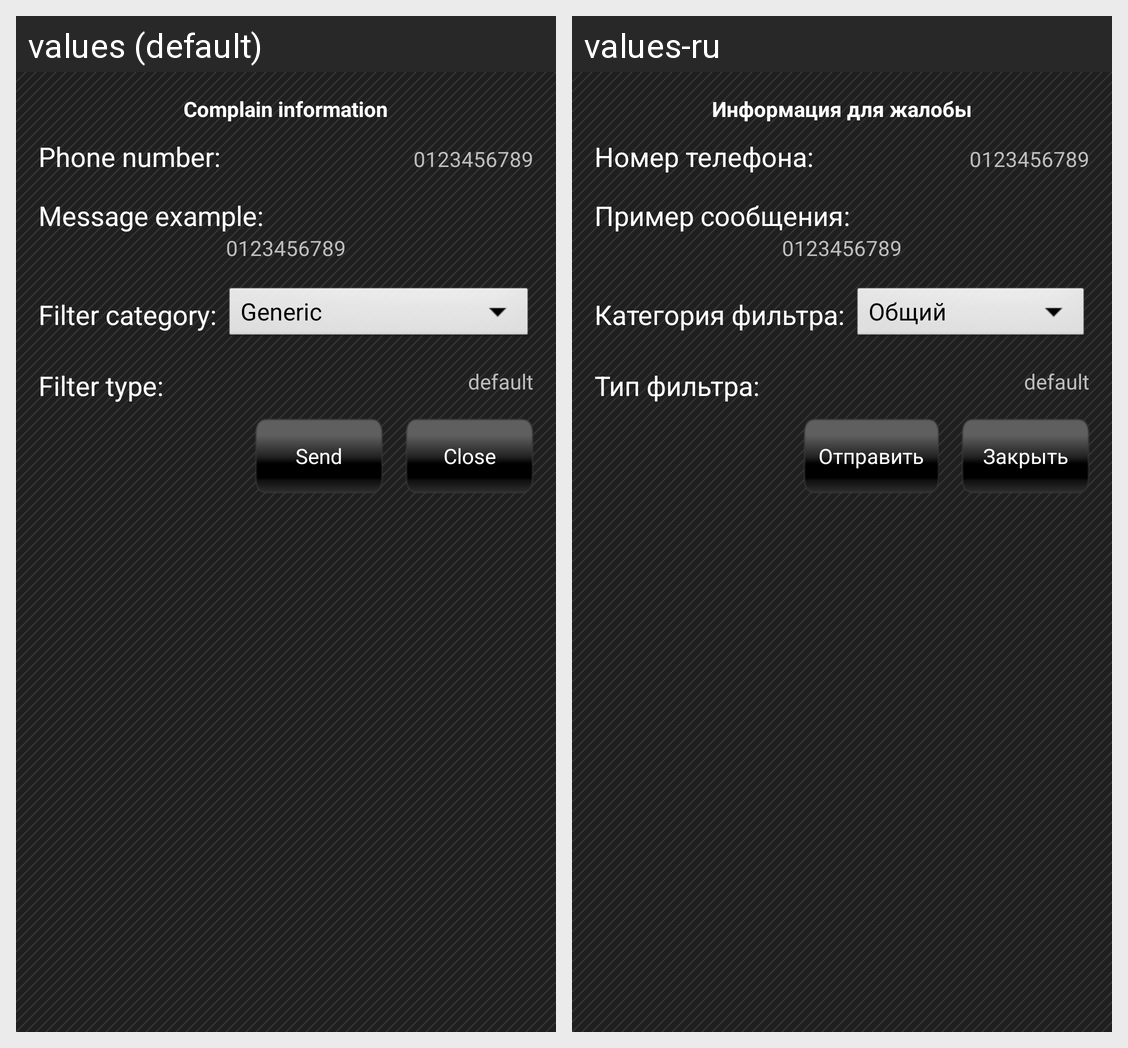

This grid shows one Android layout under two languages. Give, for every string resource on the screen, its name, the default text and each shown locale's text.
Android screen res/layout/complain_dialog.xml rendered under 2 locales, left to right: values (default), values-ru. Device: Nexus 5 (rendered at 1080×1920; each locale shown at half size, 540×960, under a caption strip naming it); theme AppTheme.
Strings drawn on this screen, with the default value and each locale's value (text and hints the layout hard-codes, and strings that could not be matched under every locale, appear in the picture but are not listed):

complain_info_title
  values: Complain information
  values-ru: Информация для жалобы

phone_number_with_dots
  values: Phone number:
  values-ru: Номер телефона:

default_numbers
  values: 0123456789
  values-ru: 0123456789

message_example
  values: Message example:
  values-ru: Пример сообщения:

filter_category
  values: Filter category:
  values-ru: Категория фильтра:

filter_type
  values: Filter type:
  values-ru: Тип фильтра:

default_text
  values: default
  values-ru: default

send
  values: Send
  values-ru: Отправить

close
  values: Close
  values-ru: Закрыть
